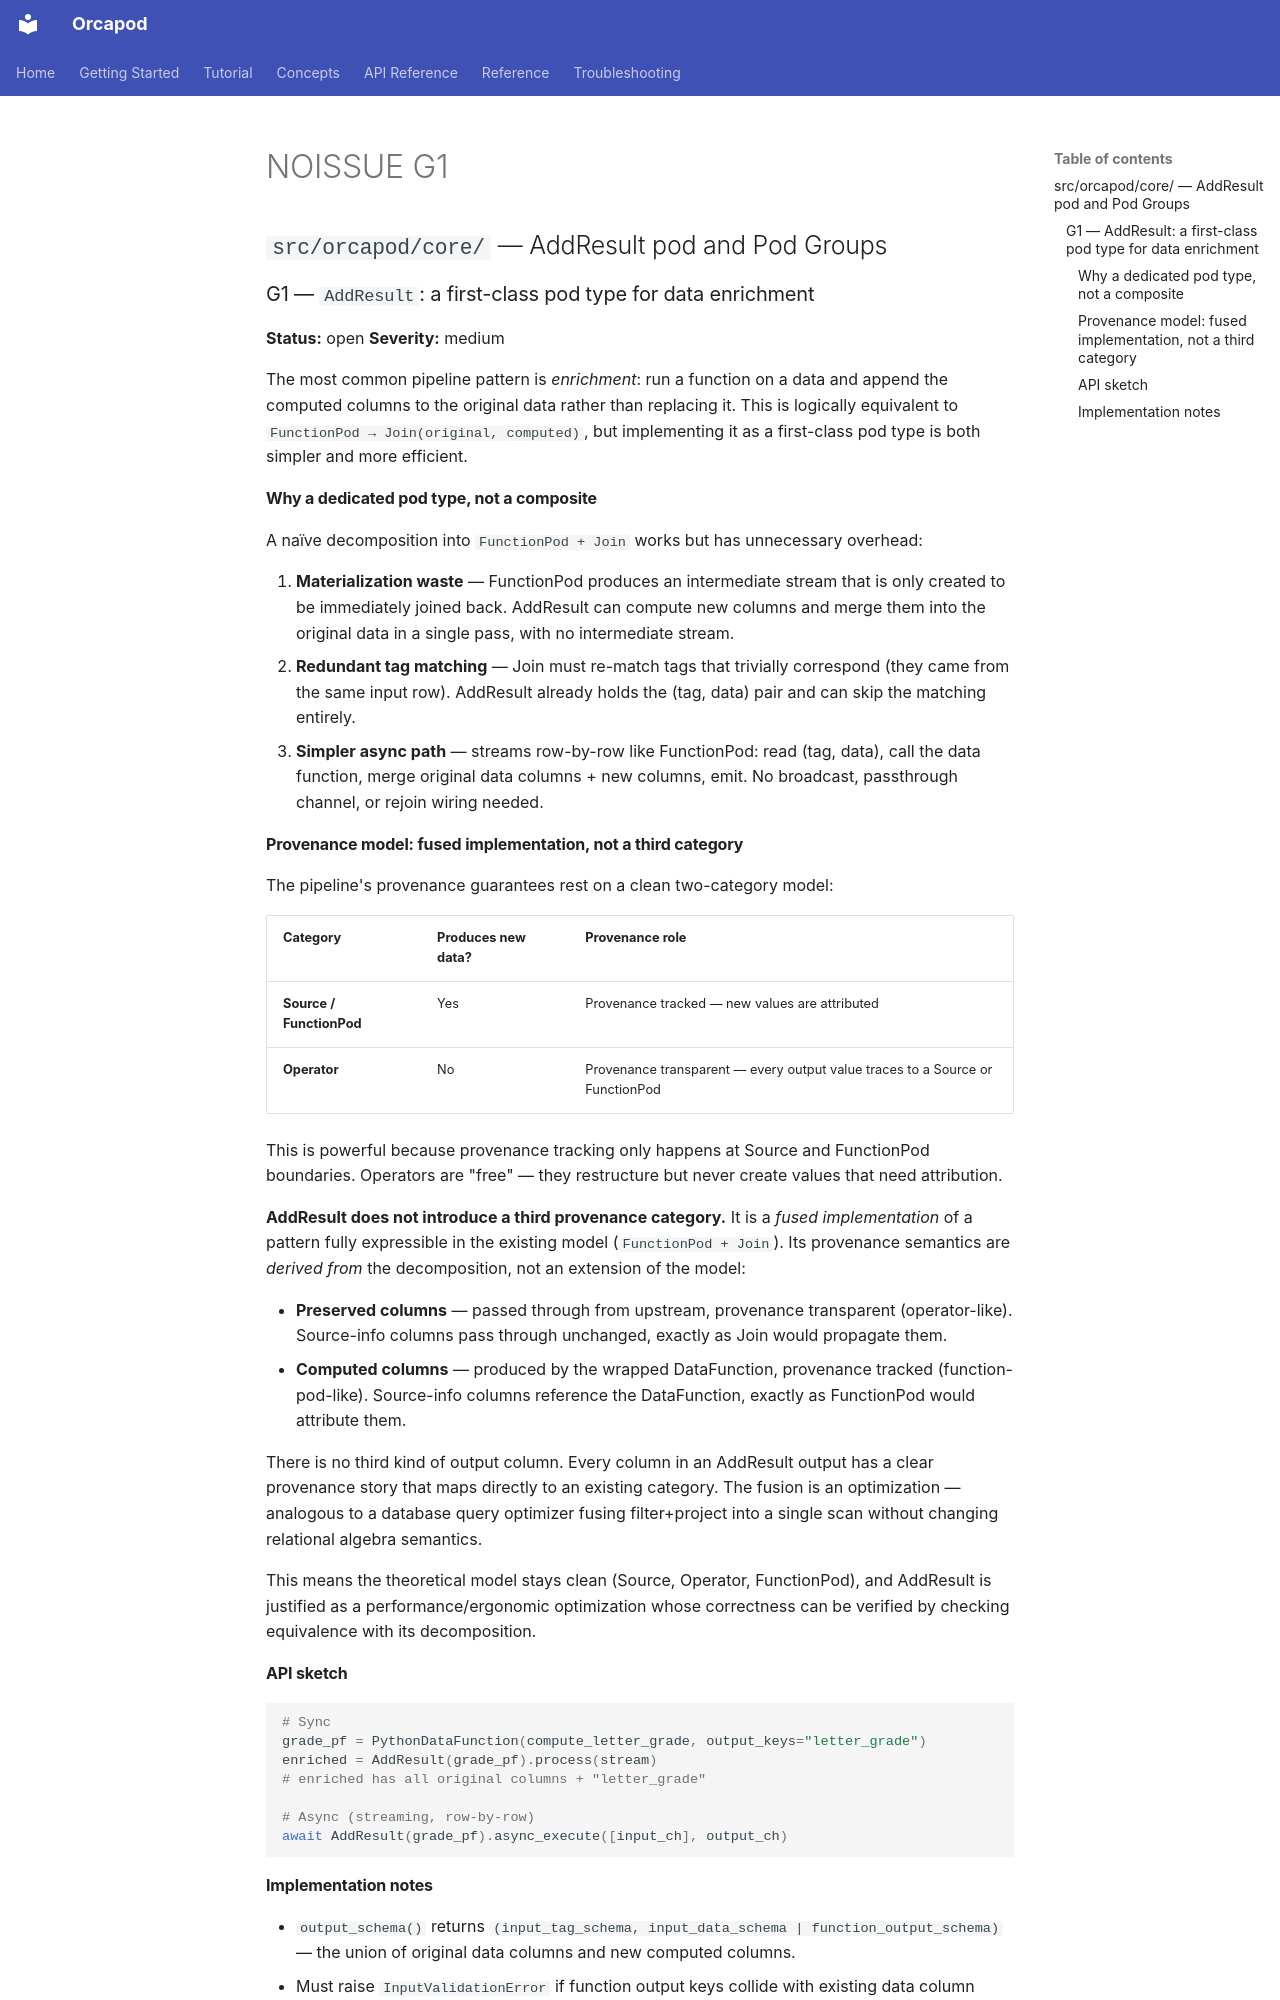

repository: nauticalab/orcapod-python · page: dev/design_issues/NOISSUE-G1/index.html · generator: mkdocs

## `src/orcapod/core/` — AddResult pod and Pod Groups

### G1 — `AddResult`: a first-class pod type for data enrichment
**Status:** open
**Severity:** medium

The most common pipeline pattern is *enrichment*: run a function on a data and append the
computed columns to the original data rather than replacing it. This is logically equivalent
to `FunctionPod → Join(original, computed)`, but implementing it as a first-class pod type is
both simpler and more efficient.

#### Why a dedicated pod type, not a composite

A naïve decomposition into `FunctionPod + Join` works but has unnecessary overhead:

1. **Materialization waste** — FunctionPod produces an intermediate stream that is only created
   to be immediately joined back. AddResult can compute new columns and merge them into the
   original data in a single pass, with no intermediate stream.
2. **Redundant tag matching** — Join must re-match tags that trivially correspond (they came
   from the same input row). AddResult already holds the (tag, data) pair and can skip the
   matching entirely.
3. **Simpler async path** — streams row-by-row like FunctionPod: read (tag, data), call
   the data function, merge original data columns + new columns, emit. No broadcast,
   passthrough channel, or rejoin wiring needed.

#### Provenance model: fused implementation, not a third category

The pipeline's provenance guarantees rest on a clean two-category model:

| Category | Produces new data? | Provenance role |
|---|---|---|
| **Source / FunctionPod** | Yes | Provenance tracked — new values are attributed |
| **Operator** | No | Provenance transparent — every output value traces to a Source or FunctionPod |

This is powerful because provenance tracking only happens at Source and FunctionPod boundaries.
Operators are "free" — they restructure but never create values that need attribution.

**AddResult does not introduce a third provenance category.** It is a *fused implementation*
of a pattern fully expressible in the existing model (`FunctionPod + Join`). Its provenance
semantics are *derived from* the decomposition, not an extension of the model:

- **Preserved columns** — passed through from upstream, provenance transparent (operator-like).
  Source-info columns pass through unchanged, exactly as Join would propagate them.
- **Computed columns** — produced by the wrapped DataFunction, provenance tracked
  (function-pod-like). Source-info columns reference the DataFunction, exactly as
  FunctionPod would attribute them.

There is no third kind of output column. Every column in an AddResult output has a clear
provenance story that maps directly to an existing category. The fusion is an optimization —
analogous to a database query optimizer fusing filter+project into a single scan without
changing relational algebra semantics.

This means the theoretical model stays clean (Source, Operator, FunctionPod), and AddResult
is justified as a performance/ergonomic optimization whose correctness can be verified by
checking equivalence with its decomposition.

#### API sketch

```python
# Sync
grade_pf = PythonDataFunction(compute_letter_grade, output_keys="letter_grade")
enriched = AddResult(grade_pf).process(stream)
# enriched has all original columns + "letter_grade"

# Async (streaming, row-by-row)
await AddResult(grade_pf).async_execute([input_ch], output_ch)
```
